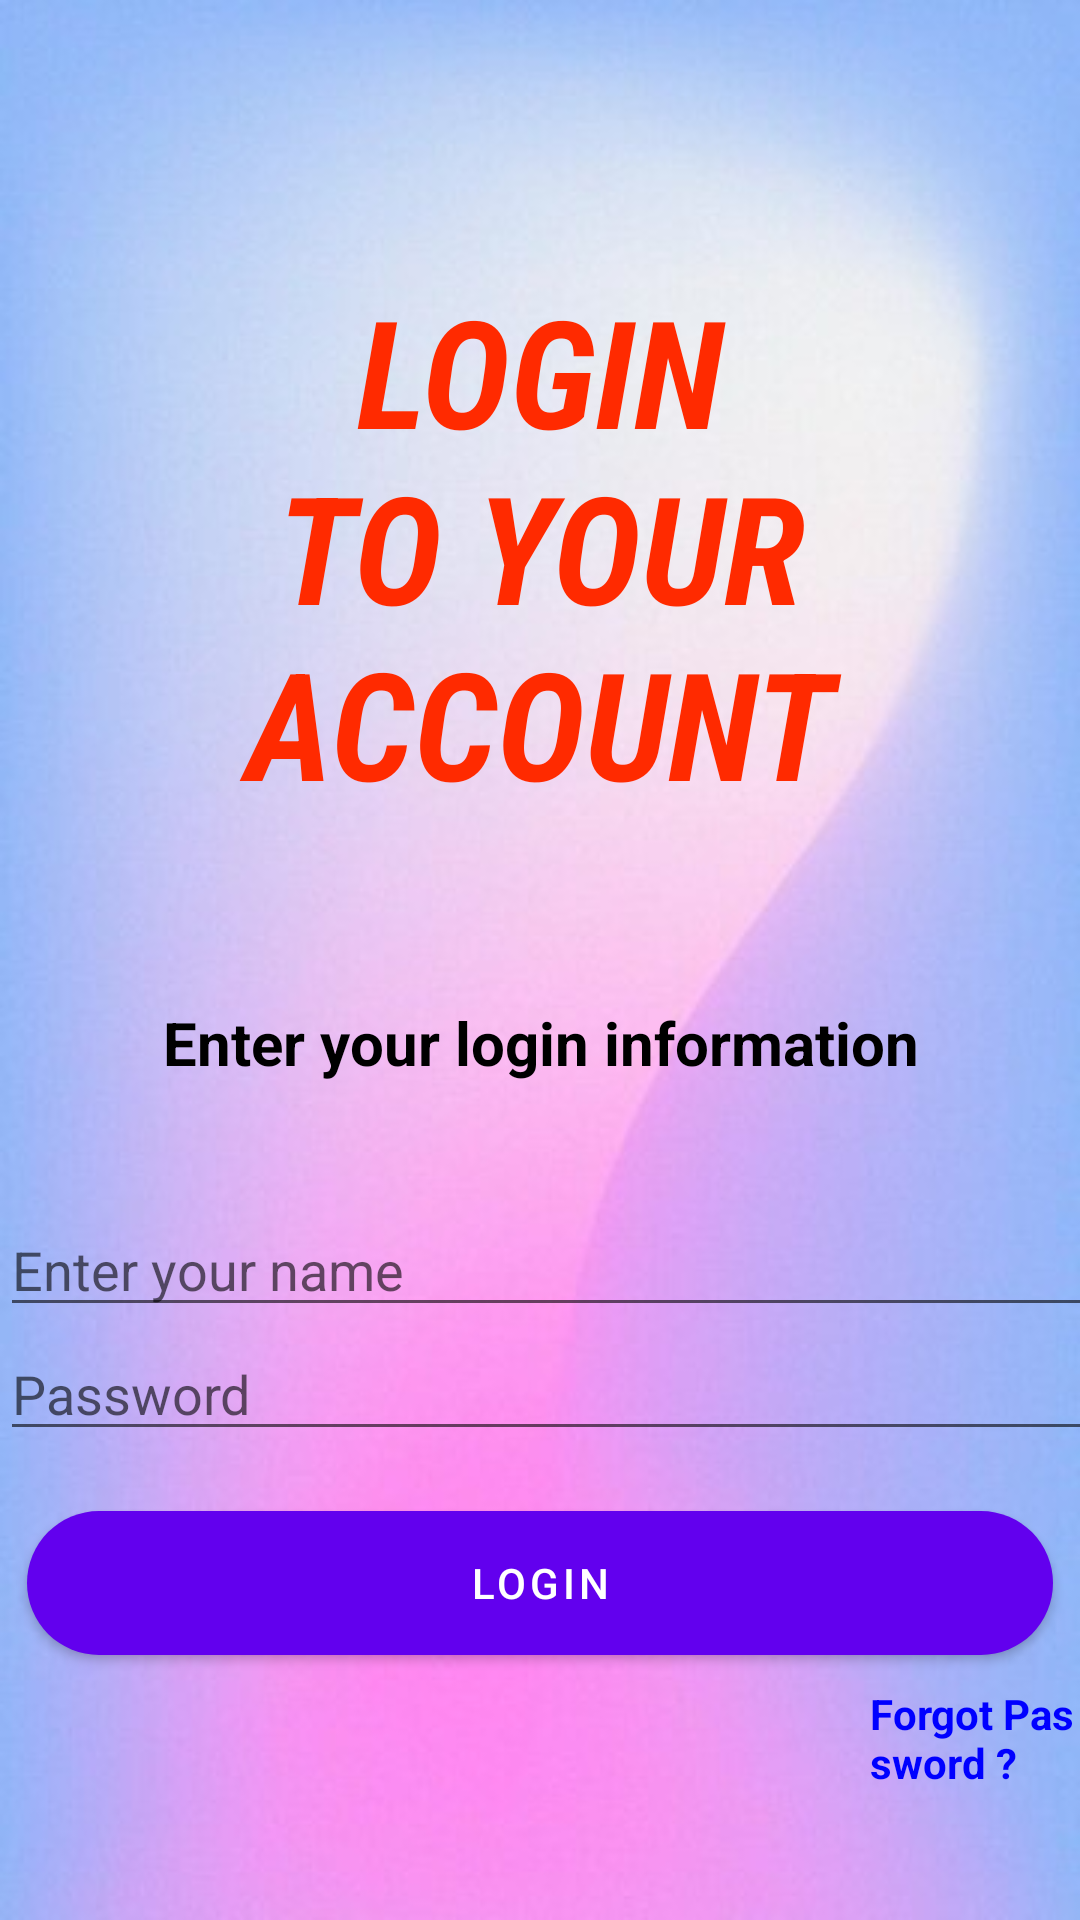

Produce the Android XML layout that renders to this screen, including the resource entries it uses.
<!-- AndroidManifest.xml: fallback theme Theme.MaterialComponents.DayNight.NoActionBar -->
<!-- res/layout/loginonebit.xml -->
<?xml version="1.0" encoding="utf-8"?>
<LinearLayout xmlns:android="http://schemas.android.com/apk/res/android"
    android:orientation="vertical"
    android:layout_width="match_parent"
    android:layout_height="match_parent"
    android:background="@drawable/backgroundcolor">


    <LinearLayout
        android:layout_width="wrap_content"
        android:layout_height="wrap_content"
        android:layout_marginLeft="40dp"
        android:layout_marginTop="90dp"
        android:layout_marginRight="40dp"
        android:orientation="vertical">

        
        <TextView
            android:layout_width="match_parent"
            android:layout_height="wrap_content"
            android:layout_marginBottom="20dp"
            android:fontFamily="sans-serif-condensed"
            android:gravity="center"
            android:text="LOGIN TO YOUR ACCOUNT"
            android:textColor="#ff2a00"
            android:textSize="50dp"
            android:textStyle="bold|italic" />

        
        <TextView
            android:layout_width="match_parent"
            android:layout_height="wrap_content"
            android:layout_marginTop="40dp"
            android:gravity="center"
            android:text="Enter your login information"
            android:textColor="#000000"
            android:textSize="20dp"
            android:textStyle="bold" />
    </LinearLayout>


    <LinearLayout
        android:layout_width="470dp"
        android:layout_height="wrap_content"
        android:layout_marginTop="40dp"
        android:orientation="vertical">

        <EditText
            android:layout_width="match_parent"
            android:layout_height="wrap_content"
            android:hint="Enter your name" />

        <EditText
            android:layout_width="match_parent"
            android:layout_height="wrap_content"
            android:hint="Password" />

    </LinearLayout>

    <Button
        android:layout_width="342dp"
        android:layout_height="wrap_content"
        android:layout_gravity="center"
        android:layout_marginTop="20dp"
        android:background="@drawable/rounded_button"
        android:text="Login" />

    <TextView
        android:layout_width="wrap_content"
        android:layout_height="wrap_content"
        android:layout_marginLeft="290dp"
        android:layout_marginTop="10dp"
        android:autoLink="web"
        android:linksClickable="true"
        android:text="Forgot Password ?"
        android:textColor="#0000FF"
        android:textStyle="bold" />

    <LinearLayout
        xmlns:android="http://schemas.android.com/apk/res/android"
        android:layout_width="match_parent"
        android:layout_height="wrap_content"
        android:orientation="vertical"
        android:gravity="center"
        android:padding="16dp"
        android:layout_marginTop="50dp">

        
        <TextView
            android:layout_width="wrap_content"
            android:layout_height="wrap_content"
            android:text="- OR -"
            android:textSize="18sp"
            android:gravity="center"
            android:layout_marginBottom="12dp"
            android:textStyle="bold"/>

        
        <TextView
            android:layout_width="wrap_content"
            android:layout_height="wrap_content"
            android:text="GOOGLE"
            android:textColor="#ff1100"
            android:textStyle="bold"
            android:gravity="center"
            android:textSize="28sp"
            android:layout_marginBottom="20dp"
            android:layout_marginTop="20dp"/>

        
        <LinearLayout
            android:layout_width="wrap_content"
            android:layout_height="wrap_content"
            android:orientation="horizontal"
            android:gravity="center"
            android:layout_marginTop="30dp">

            <TextView
                android:layout_width="wrap_content"
                android:layout_height="wrap_content"
                android:text="Don't have an account?"
                android:textSize="14sp" />

            <TextView
                android:layout_width="wrap_content"
                android:layout_height="wrap_content"
                android:text=" Register"
                android:autoLink="none"
                android:linksClickable="true"
                android:textColor="#0000FF"
                android:textStyle="bold"
                android:layout_marginLeft="5dp"
                android:onClick="onRegisterClick" />
        </LinearLayout>

    </LinearLayout>


</LinearLayout>
<!-- resources referenced by this layout -->
<resources>
  <!-- drawable backgroundcolor: png bitmap (drawable, 168806 bytes) -->
  <!-- drawable rounded_button (drawable) -->
  <shape xmlns:android="http://schemas.android.com/apk/res/android">
  <solid android:color="@color/mainbackgroundcolor" />
      <corners android:radius="30dp" />
  </shape>
  <color name="mainbackgroundcolor">#2E8EFF</color>
</resources>
